Labelled photos from "dataset", an image-classification folder in ibrahimcerkezoglu/CNN_siniflandirma. The possible labels are: bardak, sise.

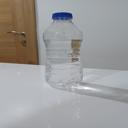
Label: sise

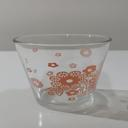
Label: bardak

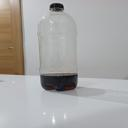
Label: sise

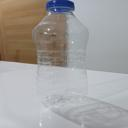
Label: sise

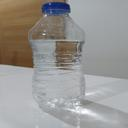
Label: sise

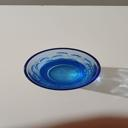
Label: bardak
